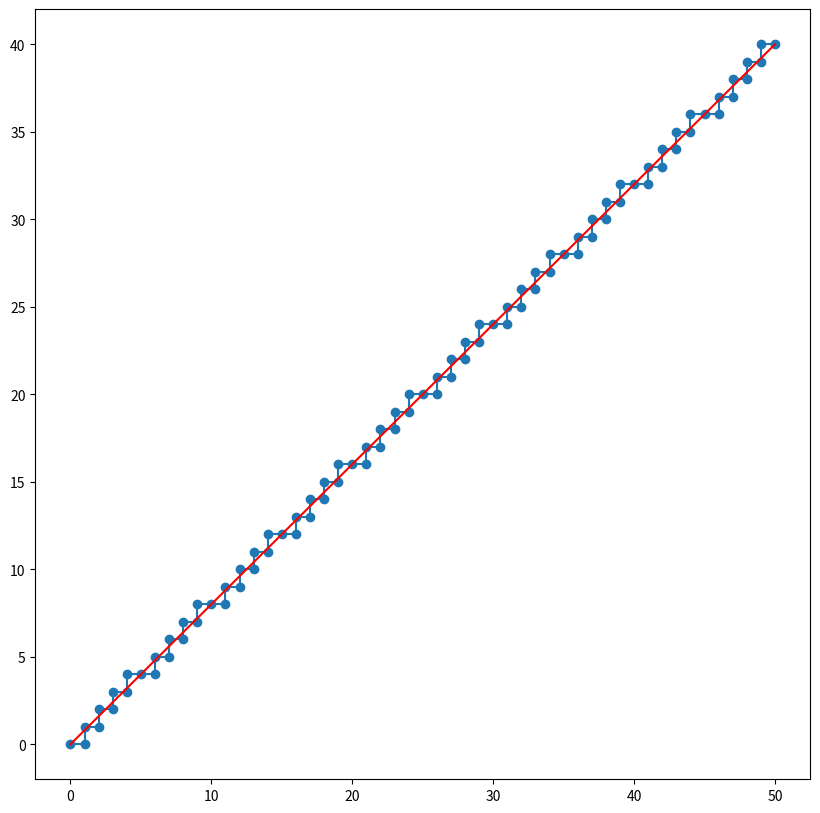
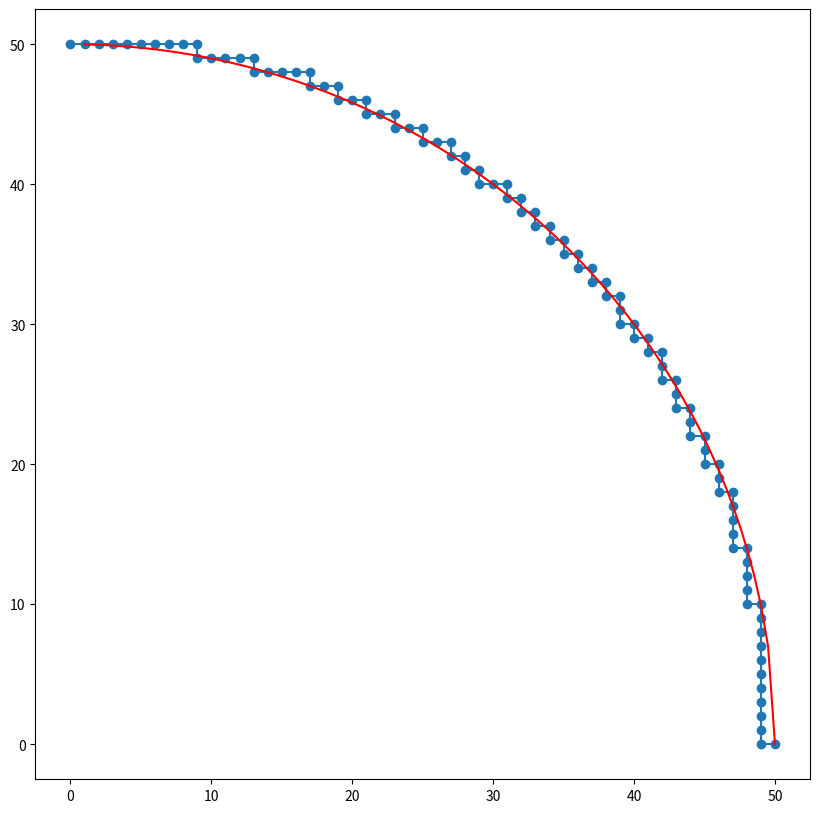

Source code (Python) for these figures, in order:
import numpy as np
import matplotlib.pyplot as plt

class ptp_line:
    def __init__(self, *args):
        self.final = list(args)
        self.current = [0, 0]
        self.F = 0
    def __iter__(self):
        return self
    def __next__(self):
        if self.current != self.final:
            if self.F >= 0:
                self.current[0] += 1
                self.F -= self.final[1]
            else:
                self.current[1] += 1
                self.F += self.final[0]
            print('current point', self.current)
            return self.current
        else:
            raise StopIteration

class ptp_circle:
    def __init__(self,  radius, flag = False):
        self.flag = flag
        self.final = [0, radius]
        self.current = [radius, 0]
        self.F = 0
    def __iter__(self):
        return self
    def __next__(self):
        if self.current != self.final:
            if not self.flag:
                if self.F >= 0:
                    self.F = self.F - 2*self.current[0] + 1
                    self.current[0] -= 1
                else:
                    self.F = self.F + 2*self.current[1] + 1
                    self.current[1] += 1
            else:
                if self.F >= 0:
                    self.F = self.F - 2*self.current[1] + 1
                    self.current[1] -= 1
                else:
                    self.F = self.F + 2*self.current[0] + 1
                    self.current[0] += 1
            print('current point', self.current)
            return self.current
        else:
            raise StopIteration

class MyNumbers:
    def __init__(self, a):
        self.a = a
    def __iter__(self):
        return self
    def __next__(self):
        if self.a <= 20:
          x = self.a
          self.a += 1
          return x
        else:
          raise StopIteration

#plot line
xf = 50
yf = 40
myclass = ptp_line(50, 40)
k = yf/xf
myiter = iter(myclass)
x = [0]
y = [0]
for i in myiter:
    x.append(i[0])
    y.append(i[1])
t = np.linspace(0, 50, len(x))
f = t*k
fig = plt.figure(figsize=(10, 10))
plt.plot(x, y, '-o')
plt.plot(t, f, 'r')
plt.show()

#plot circle
radius = 50
myclass = ptp_circle(radius, False)
myiter = iter(myclass)
x = [radius]
y = [0]
for i in myiter:
    x.append(i[0])
    y.append(i[1])
t = np.linspace(1, radius, len(x))
f = np.array([pow(pow(radius, 2) - pow(i, 2), 0.5) for i in t])
fig = plt.figure(figsize=(10, 10))
plt.plot(x, y, '-o')
plt.plot(t, f, 'r')
plt.show()
